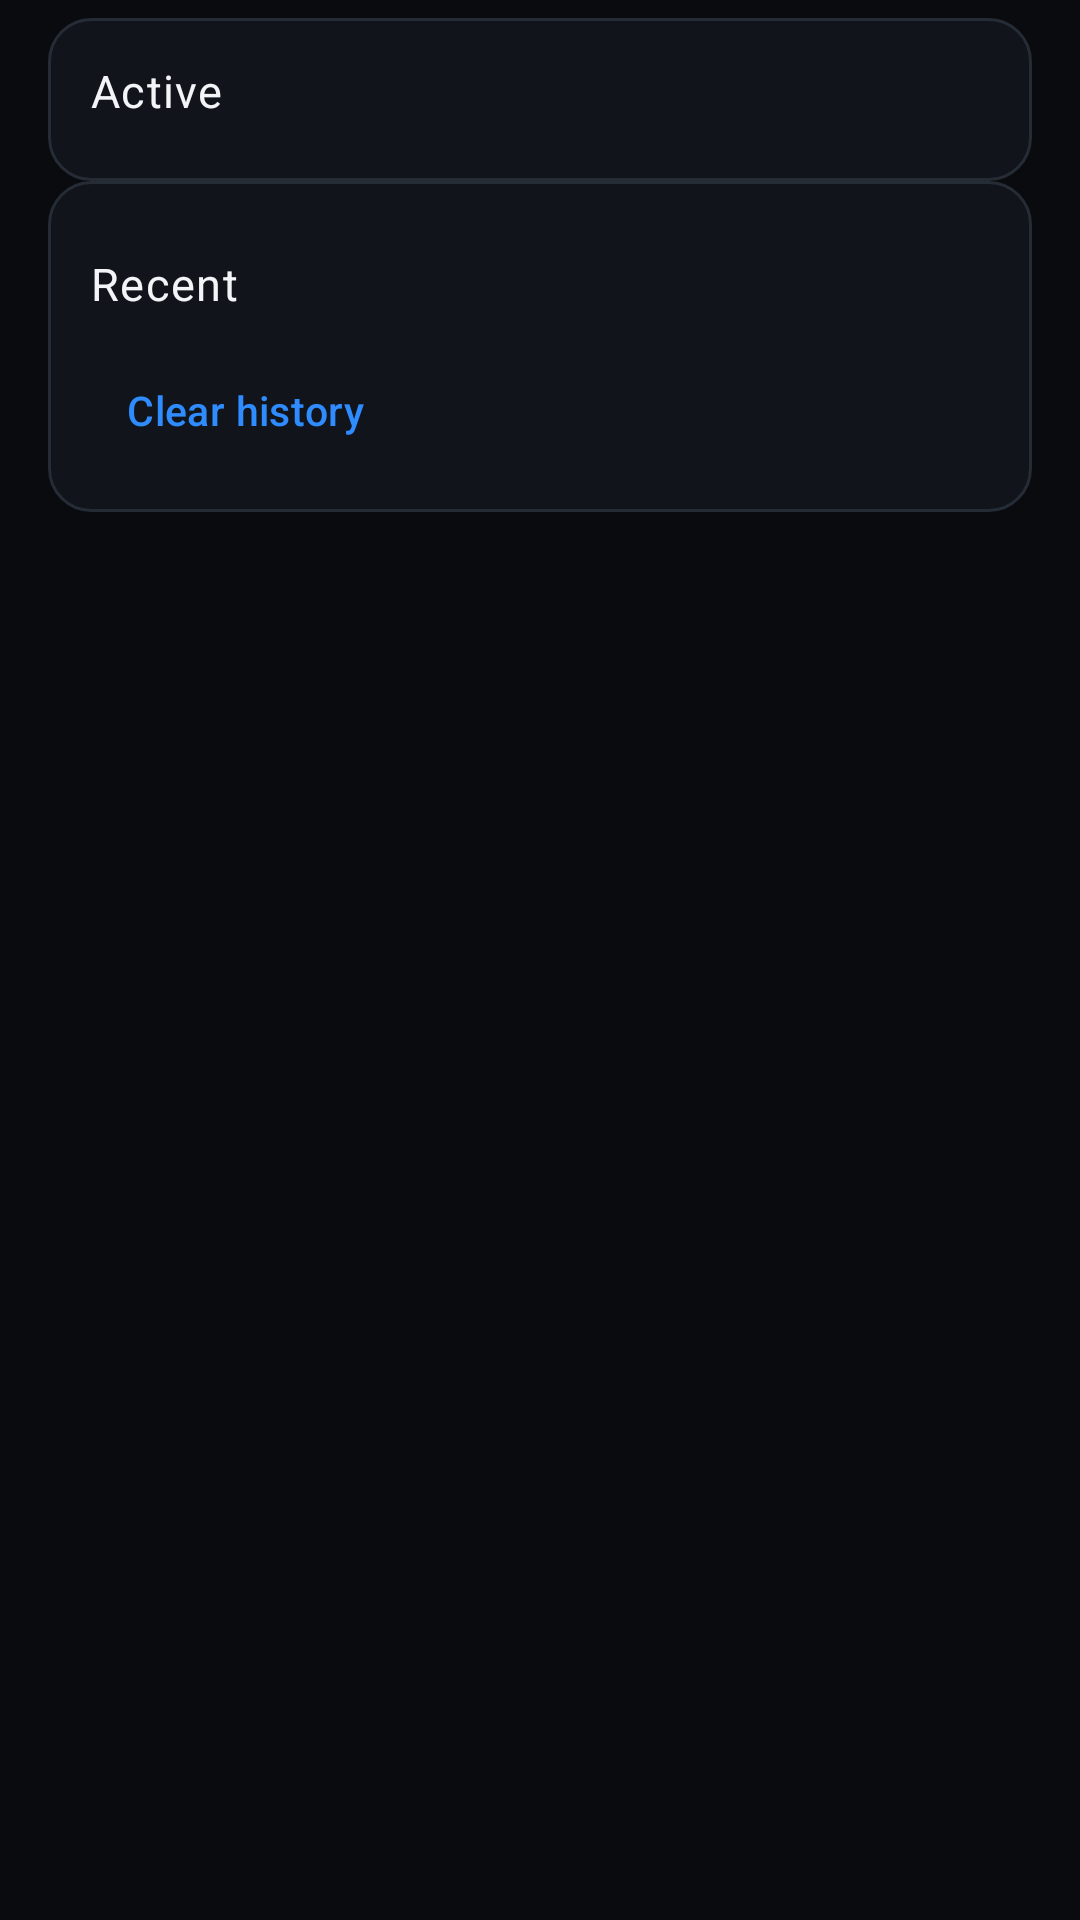

The Android layout XML behind this screen, and the referenced resources:
<!-- AndroidManifest.xml: application theme Theme.EarthQuack -->
<!-- res/layout/activity_transfers.xml -->
<?xml version="1.0" encoding="utf-8"?>
<ScrollView xmlns:android="http://schemas.android.com/apk/res/android"
    xmlns:app="http://schemas.android.com/apk/res-auto"
    xmlns:tools="http://schemas.android.com/tools"
    android:layout_width="match_parent"
    android:layout_height="match_parent"
    android:background="@color/eq_background"
    android:fillViewport="true"
    android:scrollbars="none">

    <LinearLayout
        android:layout_width="match_parent"
        android:layout_height="wrap_content"
        android:orientation="vertical"
        android:paddingStart="@dimen/eq_gutter"
        android:paddingEnd="@dimen/eq_gutter"
        android:paddingTop="@dimen/eq_gap_sm"
        android:paddingBottom="@dimen/eq_gap_xl">

        
        <LinearLayout style="@style/Widget.Eq.Card" android:orientation="vertical">

            <TextView
                android:layout_width="match_parent"
                android:layout_height="wrap_content"
                android:text="@string/transfers_active_title"
                android:textAppearance="@style/TextAppearance.Eq.RowTitle" />

            <androidx.recyclerview.widget.RecyclerView
                android:id="@+id/listActive"
                android:layout_width="match_parent"
                android:layout_height="wrap_content"
                android:layout_marginTop="@dimen/eq_gap_sm"
                android:nestedScrollingEnabled="false"
                android:overScrollMode="never"
                android:scrollbars="none"
                tools:listitem="@layout/item_transfer_row" />

            <TextView
                android:id="@+id/emptyActive"
                android:layout_width="match_parent"
                android:layout_height="wrap_content"
                android:layout_marginTop="@dimen/eq_gap_sm"
                android:text="@string/transfers_empty_active"
                android:textAppearance="@style/TextAppearance.Eq.RowSubtitle"
                android:visibility="gone" />
        </LinearLayout>

        
        <LinearLayout style="@style/Widget.Eq.Card" android:orientation="vertical">

            <TextView
                android:layout_width="match_parent"
                android:layout_height="wrap_content"
                android:layout_marginTop="@dimen/eq_gap_md"
                android:text="@string/transfers_history_title"
                android:textAppearance="@style/TextAppearance.Eq.RowTitle" />

            <androidx.recyclerview.widget.RecyclerView
                android:id="@+id/listHistory"
                android:layout_width="match_parent"
                android:layout_height="wrap_content"
                android:layout_marginTop="@dimen/eq_gap_sm"
                android:nestedScrollingEnabled="false"
                android:overScrollMode="never"
                android:scrollbars="none"
                tools:listitem="@layout/item_transfer_row" />

            <TextView
                android:id="@+id/emptyHistory"
                android:layout_width="match_parent"
                android:layout_height="wrap_content"
                android:layout_marginTop="@dimen/eq_gap_sm"
                android:text="@string/transfers_empty_history"
                android:textAppearance="@style/TextAppearance.Eq.RowSubtitle"
                android:visibility="gone" />

            <com.google.android.material.button.MaterialButton
                android:id="@+id/btnClearHistory"
                style="@style/Widget.Eq.Button.Text"
                android:layout_width="wrap_content"
                android:layout_height="40dp"
                android:layout_marginTop="@dimen/eq_gap_sm"
                android:text="@string/transfers_clear_history" />
        </LinearLayout>

    </LinearLayout>
</ScrollView>
<!-- res/layout/item_transfer_row.xml (included above) -->
<?xml version="1.0" encoding="utf-8"?>
<LinearLayout xmlns:android="http://schemas.android.com/apk/res/android"
    xmlns:app="http://schemas.android.com/apk/res-auto"
    xmlns:tools="http://schemas.android.com/tools"
    android:layout_width="match_parent"
    android:layout_height="wrap_content"
    android:minHeight="@dimen/eq_touch_min"
    android:orientation="vertical"
    android:paddingTop="@dimen/eq_gap_sm"
    android:paddingBottom="@dimen/eq_gap_sm">

    <LinearLayout
        android:layout_width="match_parent"
        android:layout_height="wrap_content"
        android:gravity="center_vertical"
        android:orientation="horizontal">

        <ImageView
            android:id="@+id/rowTransferIcon"
            android:layout_width="@dimen/eq_icon"
            android:layout_height="@dimen/eq_icon"
            android:contentDescription="@null"
            android:src="@drawable/ic_eq_download"
            app:tint="@color/eq_primary" />

        <LinearLayout
            android:layout_width="0dp"
            android:layout_height="wrap_content"
            android:layout_marginStart="@dimen/eq_gap_md"
            android:layout_weight="1"
            android:orientation="vertical">

            <TextView
                android:id="@+id/rowName"
                android:layout_width="match_parent"
                android:layout_height="wrap_content"
                android:ellipsize="middle"
                android:maxLines="1"
                android:textAppearance="@style/TextAppearance.Eq.RowTitle"
                tools:text="holiday.mov" />

            <TextView
                android:id="@+id/rowSubtitle"
                android:layout_width="match_parent"
                android:layout_height="wrap_content"
                android:ellipsize="start"
                android:maxLines="1"
                android:textAppearance="@style/TextAppearance.Eq.RowSubtitle"
                tools:text="drive: → cache/opened/" />
        </LinearLayout>

        <com.google.android.material.button.MaterialButton
            android:id="@+id/rowAction"
            style="@style/Widget.Eq.Button.Outlined"
            android:layout_width="wrap_content"
            android:layout_height="wrap_content"
            android:layout_marginStart="@dimen/eq_gap_sm"
            android:minWidth="0dp"
            android:paddingStart="@dimen/eq_gap_md"
            android:paddingEnd="@dimen/eq_gap_md"
            android:text="@string/transfers_cancel"
            tools:text="Stop" />
    </LinearLayout>

    <ProgressBar
        android:id="@+id/rowProgress"
        style="?android:attr/progressBarStyleHorizontal"
        android:layout_width="match_parent"
        android:layout_height="4dp"
        android:layout_marginTop="@dimen/eq_gap_sm"
        android:max="100"
        android:progress="0" />

    <TextView
        android:id="@+id/rowProgressMeta"
        android:layout_width="match_parent"
        android:layout_height="wrap_content"
        android:layout_marginTop="@dimen/eq_gap_xs"
        android:maxLines="1"
        android:textAppearance="@style/TextAppearance.Eq.Meta"
        tools:text="512 KB / 1.4 GB · 36%" />

    <TextView
        android:id="@+id/rowStatus"
        android:layout_width="match_parent"
        android:layout_height="wrap_content"
        android:layout_marginTop="@dimen/eq_gap_xs"
        android:maxLines="2"
        android:textAppearance="@style/TextAppearance.Eq.Meta"
        tools:text="1.4 GB · 14:45" />

    <TextView
        android:id="@+id/rowError"
        android:layout_width="match_parent"
        android:layout_height="wrap_content"
        android:layout_marginTop="@dimen/eq_gap_xs"
        android:textAppearance="@style/TextAppearance.Eq.Meta"
        android:textColor="@color/eq_error"
        android:visibility="gone"
        tools:text="network dropped"
        tools:visibility="visible" />

</LinearLayout>
<!-- resources referenced by this layout -->
<resources>
  <color name="eq_background">#090B0F</color>
  <color name="eq_error">#FF5C6C</color>
  <color name="eq_primary">#2F8CFF</color>
  <dimen name="eq_gap_md">10dp</dimen>
  <dimen name="eq_gap_sm">6dp</dimen>
  <dimen name="eq_gap_xl">24dp</dimen>
  <dimen name="eq_gap_xs">2dp</dimen>
  <dimen name="eq_gutter">16dp</dimen>
  <dimen name="eq_icon">22dp</dimen>
  <dimen name="eq_touch_min">48dp</dimen>
  <!-- drawable ic_eq_download (drawable) -->
  <?xml version="1.0" encoding="utf-8"?>
  <vector xmlns:android="http://schemas.android.com/apk/res/android"
      android:width="24dp" android:height="24dp"
      android:viewportWidth="24" android:viewportHeight="24">
      <path android:fillColor="#FFFFFFFF" android:pathData="M19,9h-4V3H9v6H5l7,7 7,-7zM5,18v2h14v-2H5z"/>
  </vector>
  <string name="transfers_active_title">Active</string>
  <string name="transfers_cancel">Stop</string>
  <string name="transfers_clear_history">Clear history</string>
  <string name="transfers_empty_active">Nothing is transferring right now.</string>
  <string name="transfers_empty_history">Finished transfers show up here.</string>
  <string name="transfers_history_title">Recent</string>
  <style name="TextAppearance.Eq.Meta" parent="TextAppearance.Material3.BodySmall">
          <item name="android:textSize">12sp</item>
          <item name="android:textColor">@color/eq_text_muted</item>
      </style>
  <style name="TextAppearance.Eq.RowSubtitle" parent="TextAppearance.Material3.BodySmall">
          <item name="android:textSize">12.5sp</item>
          <item name="android:textColor">@color/eq_text_muted</item>
          <item name="android:lineSpacingMultiplier">1.15</item>
      </style>
  <style name="TextAppearance.Eq.RowTitle" parent="TextAppearance.Material3.BodyLarge">
          <item name="android:textSize">15sp</item>
          <item name="android:textColor">@color/eq_text_primary</item>
      </style>
  <style name="Widget.Eq.Card">
          <item name="android:layout_width">match_parent</item>
          <item name="android:layout_height">wrap_content</item>
          <item name="android:background">@drawable/bg_eq_card</item>
          <item name="android:padding">@dimen/eq_card_pad</item>
          <item name="android:orientation">vertical</item>
      </style>
  <color name="eq_text_muted">#687282</color>
  <color name="eq_text_primary">#F2F4F7</color>
  <style name="TextAppearance.Eq.Button" parent="TextAppearance.Material3.LabelLarge">
          <item name="android:textSize">13.5sp</item>
          <item name="android:fontFamily">sans-serif-medium</item>
          <item name="android:letterSpacing">0.01</item>
      </style>
  <color name="eq_text_secondary">#9AA4B2</color>
  <color name="eq_border_strong">#333C48</color>
  <dimen name="eq_radius_sm">10dp</dimen>
  <!-- drawable bg_eq_card (drawable) -->
  <?xml version="1.0" encoding="utf-8"?>
  <shape xmlns:android="http://schemas.android.com/apk/res/android" android:shape="rectangle">
      <solid android:color="#11151B"/>
      <stroke android:width="1dp" android:color="@color/eq_border"/>
      <corners android:radius="@dimen/eq_radius"/>
  </shape>
  <dimen name="eq_card_pad">14dp</dimen>
  <color name="eq_primary_subtle">#16243A</color>
  <color name="eq_success">#35D07F</color>
  <color name="eq_error_dim">#3A1519</color>
  <color name="eq_surface">#11151B</color>
  <color name="eq_surface_raised">#171C23</color>
  <color name="eq_surface_high">#1E242D</color>
  <color name="eq_border">#252C35</color>
  <color name="eq_status_bar">#090B0F</color>
  <color name="eq_nav_bar">#0C0F14</color>
  <style name="ThemeOverlay.Eq.Dialog" parent="ThemeOverlay.Material3.MaterialAlertDialog">
          <item name="colorSurface">@color/eq_surface_raised</item>
          <item name="colorOnSurface">@color/eq_text_primary</item>
          <item name="android:colorBackground">@color/eq_surface_raised</item>
      </style>
  <dimen name="eq_radius">14dp</dimen>
</resources>
